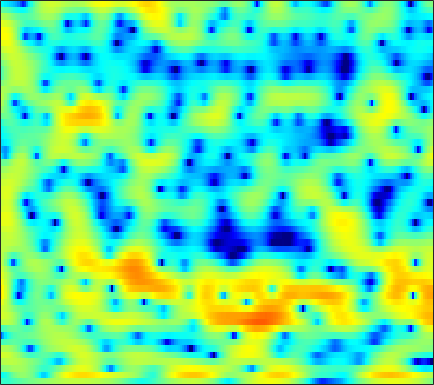

Values plotted in this chart, from the file beside it:
-3.4397, -3.7024, -3.8452, -3.806, -3.6529, -3.3131, -2.9418, -2.6406, -2.2372, -1.8581, -1.5173, -1.2736, -1.0047, -0.75215, -0.55836, -0.3187, -0.10261, 0.059235, 0.28171, 0.50105, 0.74524, 0.93961, 1.1732, 1.4294
-5.736, -5.816, -5.025, -3.772, -2.784, -1.61, -0.6529, -0.07549, 0.477, 0.7973, 0.9013, 0.8407, 0.5623, 0.04026, -0.5398, -1.565, -2.95, -4.258, -6.347, -8.338, -8.637, -7.31, -4.761, -2.369
-0.05254, 0.2458, 0.6234, 0.9402, 1.173, 1.425, 1.621, 1.701, 1.734, 1.661, 1.456, 1.229, 0.8131, 0.2768, -0.2111, -0.9451, -1.748, -2.353, -3.105, -3.666, -3.92, -3.876, -3.522, -2.931
2.141, 2.393, 2.628, 2.767, 2.798, 2.787, 2.679, 2.562, 2.343, 2.064, 1.715, 1.43, 1.03, 0.5833, 0.2362, -0.248, -0.7453, -1.135, -1.688, -2.305, -2.994, -3.587, -4.518, -5.672
3.967, 3.943, 3.829, 3.609, 3.361, 2.92, 2.341, 1.817, 1.032, 0.0928, -0.9141, -1.667, -2.533, -3.142, -3.342, -3.241, -2.898, -2.583, -2.198, -1.931, -1.841, -1.903, -2.176, -2.634
2.444, 2.32, 2.106, 1.813, 1.523, 1.011, 0.309, -0.3683, -1.535, -3.129, -5.227, -7.34, -11.24, -15.85, -14.95, -10.3, -6.799, -4.912, -3.007, -1.629, -0.5974, 0.01447, 0.6244, 1.083
-3.189, -3.001, -2.64, -2.264, -2.026, -1.807, -1.744, -1.785, -1.968, -2.252, -2.579, -2.817, -3.04, -3.068, -2.912, -2.505, -1.915, -1.406, -0.6993, -0.02004, 0.6045, 1.028, 1.526, 1.94
-14.66, -10.6, -7.357, -5.305, -4.222, -3.216, -2.539, -2.203, -1.894, -1.737, -1.632, -1.54, -1.382, -1.173, -0.9728, -0.6417, -0.236, 0.09241, 0.5394, 0.9679, 1.367, 1.628, 1.926, 2.16
-3.544, -3.078, -2.37, -1.721, -1.363, -1.082, -1.047, -1.163, -1.476, -1.894, -2.346, -2.606, -2.727, -2.49, -2.093, -1.362, -0.5517, 0.02972, 0.7401, 1.31, 1.747, 1.949, 2.106, 2.116
2.933, 2.984, 2.949, 2.78, 2.551, 2.042, 1.27, 0.4563, -1.013, -3.123, -6.323, -9.963, -18.25, -13.43, -8.427, -4.379, -1.806, -0.4399, 0.8486, 1.675, 2.128, 2.223, 2.046, 1.489
4.025, 3.967, 3.727, 3.335, 2.932, 2.255, 1.434, 0.7083, -0.3956, -1.589, -2.789, -3.55, -4.12, -3.989, -3.422, -2.397, -1.299, -0.591, 0.1932, 0.6665, 0.8763, 0.8067, 0.4683, -0.2343
3.965, 3.632, 3.053, 2.322, 1.708, 0.8218, -0.05926, -0.673, -1.394, -1.943, -2.304, -2.435, -2.386, -2.192, -1.94, -1.571, -1.197, -0.9436, -0.6743, -0.4688, -0.3903, -0.3759, -0.461, -0.6017
5.293, 4.54, 3.325, 1.855, 0.594, -1.274, -3.231, -4.585, -5.791, -6.01, -5.351, -4.66, -3.679, -2.753, -2.156, -1.523, -1.103, -0.9092, -0.8422, -0.9317, -1.141, -1.317, -1.483, -1.435
7.14, 6.076, 4.335, 2.171, 0.2278, -2.988, -7.31, -11.75, -20.05, -15.24, -9.954, -7.431, -4.998, -3.221, -2.225, -1.279, -0.7382, -0.5867, -0.8182, -1.588, -3.039, -4.656, -7.721, -10.13
7.027, 5.96, 4.245, 2.185, 0.3977, -2.283, -5.209, -7.444, -10.17, -11.61, -10.91, -9.292, -6.777, -4.592, -3.283, -1.936, -1.102, -0.7924, -0.7791, -1.261, -2.186, -3.155, -4.535, -5.207
5.969, 5.064, 3.62, 1.911, 0.4578, -1.748, -4.359, -6.652, -10.15, -13.11, -12.14, -9.752, -6.761, -4.433, -3.115, -1.74, -0.8024, -0.3599, -0.01573, 0.05948, -0.03906, -0.1857, -0.3915, -0.4869
4.996, 4.231, 3.088, 1.844, 0.8766, -0.3702, -1.502, -2.223, -2.923, -3.222, -3.083, -2.744, -2.07, -1.285, -0.716, -0.06181, 0.4348, 0.6973, 0.8607, 0.8464, 0.6325, 0.3627, -0.1282, -0.7878
4.277, 3.367, 1.979, 0.4846, -0.5961, -1.734, -2.318, -2.338, -1.953, -1.336, -0.626, -0.1072, 0.5367, 1.091, 1.441, 1.788, 1.986, 2.045, 1.983, 1.755, 1.343, 0.8801, 0.03237, -1.181
3.333, 2.132, -0.02441, -3.119, -6.524, -14.45, -15.66, -9.371, -4.876, -2.25, -0.5404, 0.3766, 1.24, 1.783, 2.032, 2.182, 2.171, 2.07, 1.843, 1.54, 1.169, 0.863, 0.391, -0.1662
2.9, 2.199, 0.9932, -0.4506, -1.568, -2.721, -2.995, -2.588, -1.634, -0.6433, 0.1444, 0.556, 0.8596, 0.9003, 0.7682, 0.3919, -0.1681, -0.6847, -1.413, -2.053, -2.438, -2.49, -2.262, -1.784
2.942, 2.845, 2.59, 2.251, 1.989, 1.677, 1.457, 1.351, 1.265, 1.185, 1.042, 0.8491, 0.4443, -0.1771, -0.8191, -1.948, -3.486, -4.975, -7.539, -10.91, -13.79, -13.02, -9.601, -6.527
2.694, 2.906, 3.053, 3.065, 3.007, 2.852, 2.623, 2.411, 2.073, 1.655, 1.144, 0.6872, -0.03792, -0.9297, -1.731, -3.013, -4.579, -5.977, -8.174, -10.54, -12.06, -11.71, -9.714, -7.402
2.711, 3.04, 3.312, 3.413, 3.383, 3.222, 2.93, 2.632, 2.137, 1.546, 0.8627, 0.2971, -0.5207, -1.398, -2.083, -3.034, -4.011, -4.721, -5.6, -6.309, -6.728, -6.801, -6.589, -6.069
3.533, 3.849, 4.088, 4.13, 4.034, 3.748, 3.288, 2.836, 2.103, 1.244, 0.2958, -0.4486, -1.445, -2.384, -3.025, -3.753, -4.356, -4.749, -5.22, -5.675, -6.163, -6.559, -7.109, -7.587
4.677, 4.941, 5.099, 5.027, 4.821, 4.331, 3.596, 2.891, 1.745, 0.3658, -1.235, -2.544, -4.327, -5.931, -6.782, -7.235, -7.009, -6.672, -6.28, -6.139, -6.396, -6.959, -8.356, -10.99
4.768, 5.071, 5.233, 5.095, 4.79, 4.105, 3.099, 2.124, 0.5276, -1.429, -3.825, -6.012, -9.84, -16, -26.22, -19.46, -12.54, -9.794, -7.496, -6.12, -5.385, -5.16, -5.247, -5.624
3.632, 4.129, 4.422, 4.304, 3.939, 3.096, 1.838, 0.6204, -1.352, -3.661, -6.12, -7.883, -9.863, -11.14, -11.41, -10.74, -9.143, -7.809, -6.168, -4.833, -3.803, -3.183, -2.51, -1.922
3.235, 3.834, 4.2, 4.099, 3.72, 2.789, 1.337, -0.142, -2.748, -6.325, -11.49, -17.07, -18.8, -13.31, -10.7, -8.367, -6.718, -5.721, -4.609, -3.699, -2.924, -2.411, -1.74, -1.06
3.874, 4.311, 4.584, 4.501, 4.198, 3.459, 2.326, 1.207, -0.6585, -2.913, -5.313, -6.816, -7.645, -7.137, -6.422, -5.521, -4.907, -4.643, -4.495, -4.497, -4.513, -4.428, -4.094, -3.453
3.943, 4.253, 4.481, 4.48, 4.328, 3.925, 3.305, 2.716, 1.802, 0.8054, -0.1853, -0.8631, -1.633, -2.255, -2.674, -3.282, -4.042, -4.783, -6.13, -8.003, -10.5, -12.49, -13.47, -11.21
3.25, 3.553, 3.828, 3.952, 3.945, 3.811, 3.535, 3.245, 2.762, 2.191, 1.554, 1.04, 0.3148, -0.4751, -1.128, -2.119, -3.298, -4.365, -6.126, -8.438, -11.43, -13.87, -15.29, -13.15
2.239, 2.568, 2.915, 3.163, 3.283, 3.353, 3.319, 3.221, 2.992, 2.651, 2.204, 1.802, 1.184, 0.4732, -0.1165, -0.9697, -1.923, -2.693, -3.782, -4.904, -5.969, -6.655, -7.333, -7.723
1.037, 1.342, 1.728, 2.103, 2.373, 2.689, 2.931, 3.038, 3.06, 2.927, 2.629, 2.301, 1.74, 1.073, 0.5333, -0.1972, -0.8983, -1.369, -1.92, -2.389, -2.844, -3.211, -3.777, -4.523
-1.144, -1.102, -0.8269, -0.2144, 0.423, 1.347, 2.184, 2.674, 3.091, 3.207, 3.002, 2.637, 1.882, 0.859, -0.02094, -1.167, -1.97, -2.181, -1.945, -1.407, -0.8777, -0.5894, -0.4478, -0.6231
-7.14, -9.239, -11.25, -8.544, -5.565, -2.402, -0.2108, 0.9401, 1.926, 2.354, 2.259, 1.837, 0.7507, -1.079, -3.15, -7.477, -15.02, -13.8, -6.844, -2.988, -0.6201, 0.5835, 1.665, 2.304
-9.553, -10.87, -11.75, -9.901, -7.64, -4.91, -2.832, -1.676, -0.6198, -0.05467, 0.06075, -0.1356, -0.7789, -1.852, -2.896, -4.435, -5.408, -5.231, -3.879, -2.103, -0.4706, 0.5475, 1.637, 2.444
-7.699, -7.4, -6.837, -6.04, -5.317, -4.279, -3.295, -2.664, -1.999, -1.551, -1.323, -1.284, -1.379, -1.585, -1.758, -1.919, -1.907, -1.741, -1.308, -0.6814, 0.0518, 0.6184, 1.348, 2.008
-6.854, -6.248, -5.476, -4.755, -4.245, -3.631, -3.099, -2.77, -2.415, -2.157, -1.982, -1.894, -1.807, -1.734, -1.684, -1.584, -1.453, -1.308, -1.035, -0.6617, -0.1989, 0.2095, 0.8197, 1.489
-6.348, -5.428, -4.447, -3.706, -3.302, -2.943, -2.756, -2.699, -2.707, -2.762, -2.797, -2.779, -2.684, -2.523, -2.382, -2.227, -2.12, -2.081, -2.064, -2.018, -1.812, -1.469, -0.7201, 0.2977
-4.816, -3.704, -2.749, -2.249, -2.121, -2.223, -2.62, -3.081, -3.873, -4.747, -5.452, -5.678, -5.418, -4.719, -4.125, -3.522, -3.272, -3.417, -4.136, -5.502, -7.167, -7.674, -5.891, -2.812
-1.342, -1.053, -0.9643, -1.214, -1.617, -2.416, -3.523, -4.626, -6.622, -9.677, -14.97, -20.68, -14.64, -9.132, -6.686, -4.655, -3.692, -3.577, -4.214, -5.908, -8.723, -10.23, -7.467, -3.196
1.047, 0.5081, -0.4443, -1.694, -2.79, -4.373, -5.848, -6.752, -7.731, -8.662, -9.464, -9.494, -8.283, -6.26, -4.768, -3.176, -2.131, -1.65, -1.317, -1.204, -1.065, -0.7722, -0.04081, 0.9763
2.415, 1.468, -0.195, -2.516, -4.885, -9.419, -15.82, -15.66, -10.55, -7.367, -5.36, -4.236, -2.98, -1.891, -1.177, -0.4192, 0.1537, 0.4783, 0.7802, 1.022, 1.278, 1.494, 1.863, 2.29
3.006, 2.303, 1.082, -0.5254, -2.01, -4.194, -5.862, -5.979, -4.724, -3.052, -1.606, -0.7729, 0.05651, 0.6074, 0.841, 0.9482, 0.8541, 0.6737, 0.357, 0.07196, -0.04852, 0.02353, 0.3187, 0.7638
2.083, 2.046, 1.869, 1.569, 1.297, 0.9541, 0.7392, 0.7208, 0.8852, 1.176, 1.471, 1.633, 1.696, 1.526, 1.22, 0.5499, -0.4957, -1.56, -3.353, -5.467, -7.117, -7.145, -5.667, -3.804
-0.4357, 0.3352, 1.154, 1.751, 2.085, 2.41, 2.64, 2.763, 2.868, 2.898, 2.818, 2.672, 2.323, 1.749, 1.144, 0.03436, -1.512, -3.049, -5.834, -9.961, -15.62, -15.68, -10.56, -7.038
-3.049, -1.535, 0.02087, 1.175, 1.834, 2.492, 2.941, 3.158, 3.303, 3.295, 3.138, 2.913, 2.468, 1.848, 1.254, 0.2772, -0.8904, -1.889, -3.309, -4.65, -5.645, -5.976, -5.9, -5.466
-2.856, -1.49, 0.004374, 1.17, 1.85, 2.535, 2.992, 3.203, 3.328, 3.286, 3.094, 2.854, 2.414, 1.845, 1.336, 0.5733, -0.2793, -0.9532, -1.869, -2.757, -3.567, -4.113, -4.739, -5.27
-0.929, 0.0001957, 1.078, 1.946, 2.455, 2.951, 3.243, 3.345, 3.334, 3.171, 2.877, 2.581, 2.1, 1.531, 1.057, 0.377, -0.3668, -0.942, -1.754, -2.607, -3.513, -4.254, -5.329, -6.558
1.036, 1.747, 2.522, 3.088, 3.376, 3.58, 3.597, 3.491, 3.212, 2.805, 2.292, 1.86, 1.233, 0.5727, 0.06704, -0.6291, -1.32, -1.839, -2.536, -3.269, -4.084, -4.797, -5.968, -7.505
2.9, 3.497, 4.048, 4.329, 4.367, 4.197, 3.797, 3.357, 2.622, 1.767, 0.8539, 0.1657, -0.7301, -1.586, -2.208, -2.993, -3.674, -4.112, -4.515, -4.776, -4.986, -5.184, -5.662, -6.415
4.722, 5.158, 5.442, 5.393, 5.135, 4.495, 3.501, 2.536, 0.9787, -0.8139, -2.618, -3.809, -4.986, -5.849, -6.505, -7.597, -8.981, -9.837, -9.932, -8.655, -7.064, -6.087, -5.18, -4.761
6.004, 6.193, 6.159, 5.784, 5.264, 4.218, 2.699, 1.182, -1.511, -5.314, -10.98, -16.52, -15.42, -11.79, -10.77, -11.27, -14.08, -18.64, -20.27, -12.48, -8.109, -6.084, -4.327, -3.339
6.055, 6.016, 5.745, 5.206, 4.614, 3.546, 2.128, 0.7945, -1.377, -4.013, -6.828, -8.489, -9.03, -8.295, -7.701, -7.265, -7.098, -6.935, -6.354, -5.263, -4.015, -3.154, -2.297, -1.848
4.816, 4.631, 4.249, 3.708, 3.194, 2.365, 1.395, 0.599, -0.5139, -1.6, -2.538, -3.041, -3.398, -3.421, -3.292, -2.972, -2.569, -2.216, -1.719, -1.186, -0.6973, -0.4132, -0.2086, -0.2799
2.522, 2.253, 1.815, 1.288, 0.8341, 0.1738, -0.5244, -1.046, -1.69, -2.189, -2.49, -2.544, -2.41, -2.053, -1.678, -1.085, -0.4652, -0.005759, 0.5693, 1.057, 1.437, 1.619, 1.692, 1.552
-1.053, -1.38, -1.881, -2.459, -2.932, -3.61, -4.353, -4.931, -5.643, -6.153, -6.201, -5.862, -4.916, -3.652, -2.629, -1.341, -0.1721, 0.5912, 1.465, 2.148, 2.642, 2.898, 3.083, 3.091
-6.111, -6.511, -7.129, -7.795, -8.295, -8.99, -9.812, -10.63, -12.3, -15.02, -17.71, -16.08, -11.18, -7.214, -4.921, -2.538, -0.6843, 0.4124, 1.573, 2.439, 3.054, 3.372, 3.642, 3.747
